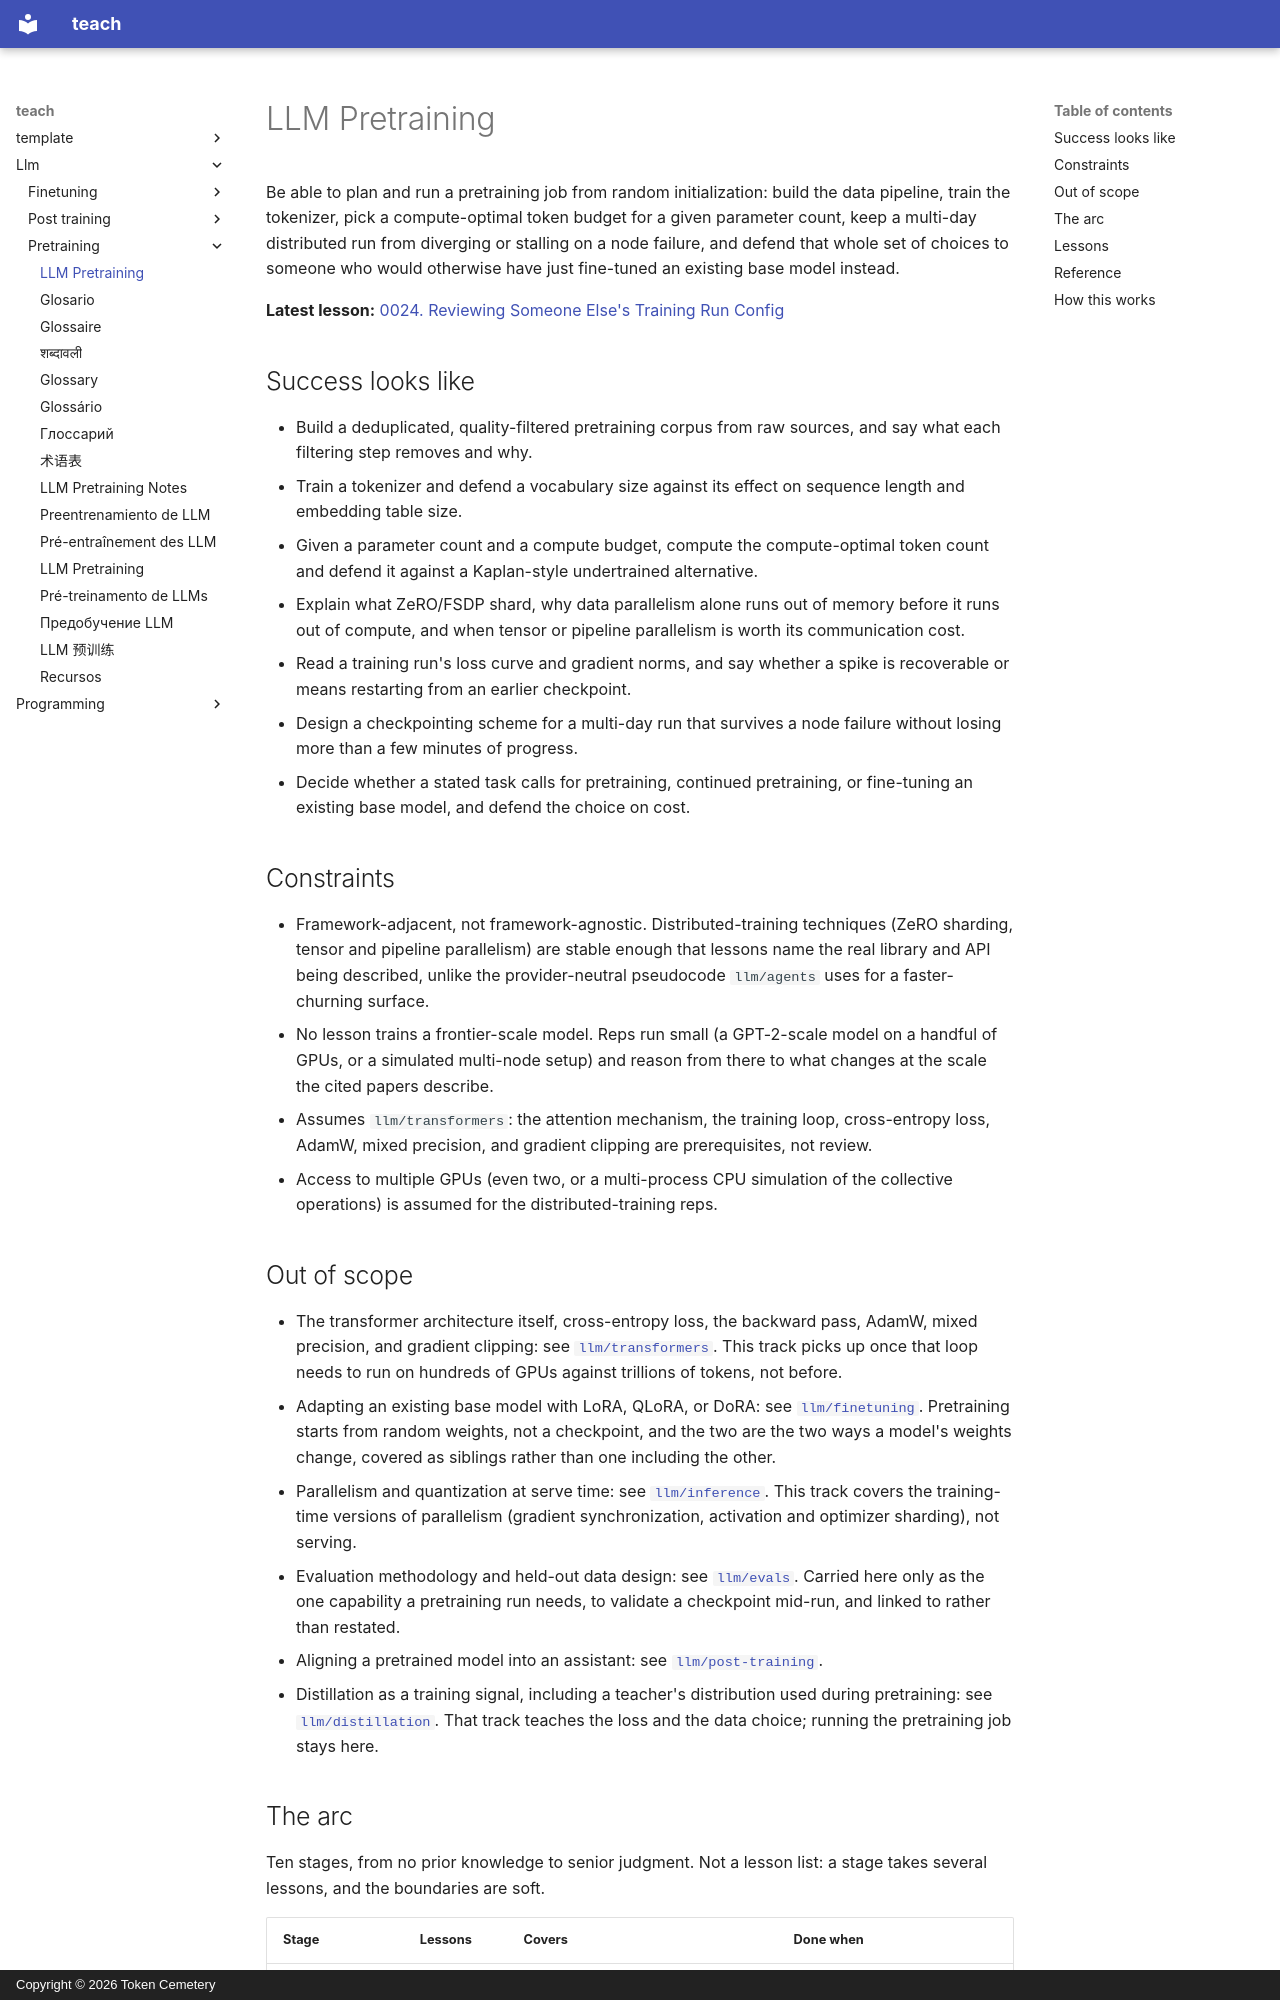

repository: TokenCemetery/teach · page: llm/pretraining/index.html · generator: mkdocs · copyright: Copyright © 2026 Token Cemetery

---
title: LLM Pretraining
description: "Train a model from scratch at scale: data, tokenizer, distributed training, and a defensible compute budget"
type: topic
---

# LLM Pretraining

Be able to plan and run a pretraining job from random initialization: build the data pipeline, train the tokenizer, pick a compute-optimal token budget for a given parameter count, keep a multi-day distributed run from diverging or stalling on a node failure, and defend that whole set of choices to someone who would otherwise have just fine-tuned an existing base model instead.

**Latest lesson:** [0024. Reviewing Someone Else's Training Run Config](lessons/0024-reviewing-someone-elses-training-run-config.md)

## Success looks like

- Build a deduplicated, quality-filtered pretraining corpus from raw sources, and say what each filtering step removes and why.
- Train a tokenizer and defend a vocabulary size against its effect on sequence length and embedding table size.
- Given a parameter count and a compute budget, compute the compute-optimal token count and defend it against a Kaplan-style undertrained alternative.
- Explain what ZeRO/FSDP shard, why data parallelism alone runs out of memory before it runs out of compute, and when tensor or pipeline parallelism is worth its communication cost.
- Read a training run's loss curve and gradient norms, and say whether a spike is recoverable or means restarting from an earlier checkpoint.
- Design a checkpointing scheme for a multi-day run that survives a node failure without losing more than a few minutes of progress.
- Decide whether a stated task calls for pretraining, continued pretraining, or fine-tuning an existing base model, and defend the choice on cost.

## Constraints

- Framework-adjacent, not framework-agnostic. Distributed-training techniques (ZeRO sharding, tensor and pipeline parallelism) are stable enough that lessons name the real library and API being described, unlike the provider-neutral pseudocode `llm/agents` uses for a faster-churning surface.
- No lesson trains a frontier-scale model. Reps run small (a GPT-2-scale model on a handful of GPUs, or a simulated multi-node setup) and reason from there to what changes at the scale the cited papers describe.
- Assumes `llm/transformers`: the attention mechanism, the training loop, cross-entropy loss, AdamW, mixed precision, and gradient clipping are prerequisites, not review.
- Access to multiple GPUs (even two, or a multi-process CPU simulation of the collective operations) is assumed for the distributed-training reps.

## Out of scope

- The transformer architecture itself, cross-entropy loss, the backward pass, AdamW, mixed precision, and gradient clipping: see [`llm/transformers`](../../llm/transformers/). This track picks up once that loop needs to run on hundreds of GPUs against trillions of tokens, not before.
- Adapting an existing base model with LoRA, QLoRA, or DoRA: see [`llm/finetuning`](../../llm/finetuning/). Pretraining starts from random weights, not a checkpoint, and the two are the two ways a model's weights change, covered as siblings rather than one including the other.
- Parallelism and quantization at serve time: see [`llm/inference`](../../llm/inference/). This track covers the training-time versions of parallelism (gradient synchronization, activation and optimizer sharding), not serving.
- Evaluation methodology and held-out data design: see [`llm/evals`](../../llm/evals/). Carried here only as the one capability a pretraining run needs, to validate a checkpoint mid-run, and linked to rather than restated.
- Aligning a pretrained model into an assistant: see [`llm/post-training`](../../llm/post-training/).
- Distillation as a training signal, including a teacher's distribution used during pretraining: see [`llm/distillation`](../../llm/distillation/). That track teaches the loss and the data choice; running the pretraining job stays here.
